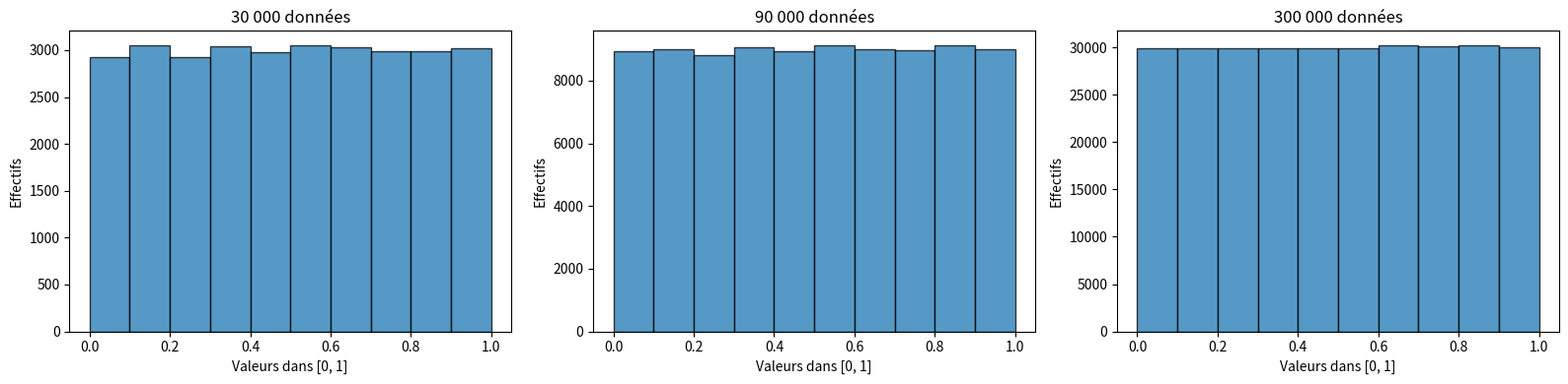

Write Python code to recreate this figure.
import numpy as np
import matplotlib.pyplot as plt
import scipy.stats as chisquare

def GCL_Randu(n: int, x_0: int = 12345, m: int = 2**31) -> list[int]:
    """
    Génère la liste des nombres de GCL_Randu entre le premier élément et le n-ième élément.

    """
    randus = [0 for k in range(n)]
    x = x_0
    for k in range(n):
        x = (65539 * x) % m
        randus[k] = x
    return randus

def mettre_GCL_entre_0_et_1(l:list[int], m: int = 2**31) -> list[float]:
    return [elt / m for elt in l]

trente_mille_donnees     =  mettre_GCL_entre_0_et_1(GCL_Randu(30*1000))

nonante_mille_donnees    =  mettre_GCL_entre_0_et_1(GCL_Randu(90*1000))

trois_cent_mille_donnees =  mettre_GCL_entre_0_et_1(GCL_Randu(300*1000))

fig, axes = plt.subplots(1, 3, figsize=(16, 4))

def representer(ax, donnees: list[float], titre: str):
    ax.hist(donnees, bins=10, range=(0, 1), edgecolor='black', alpha=0.75)
    ax.set_title(titre)
    ax.set_xlabel("Valeurs dans [0, 1]")
    ax.set_ylabel("Effectifs")

representer(axes[0], trente_mille_donnees, "30 000 données")
representer(axes[1], nonante_mille_donnees, "90 000 données")
representer(axes[2], trois_cent_mille_donnees, "300 000 données")

plt.tight_layout()
plt.show()

"""code associé"""

"""code associé"""

"""code associé"""
